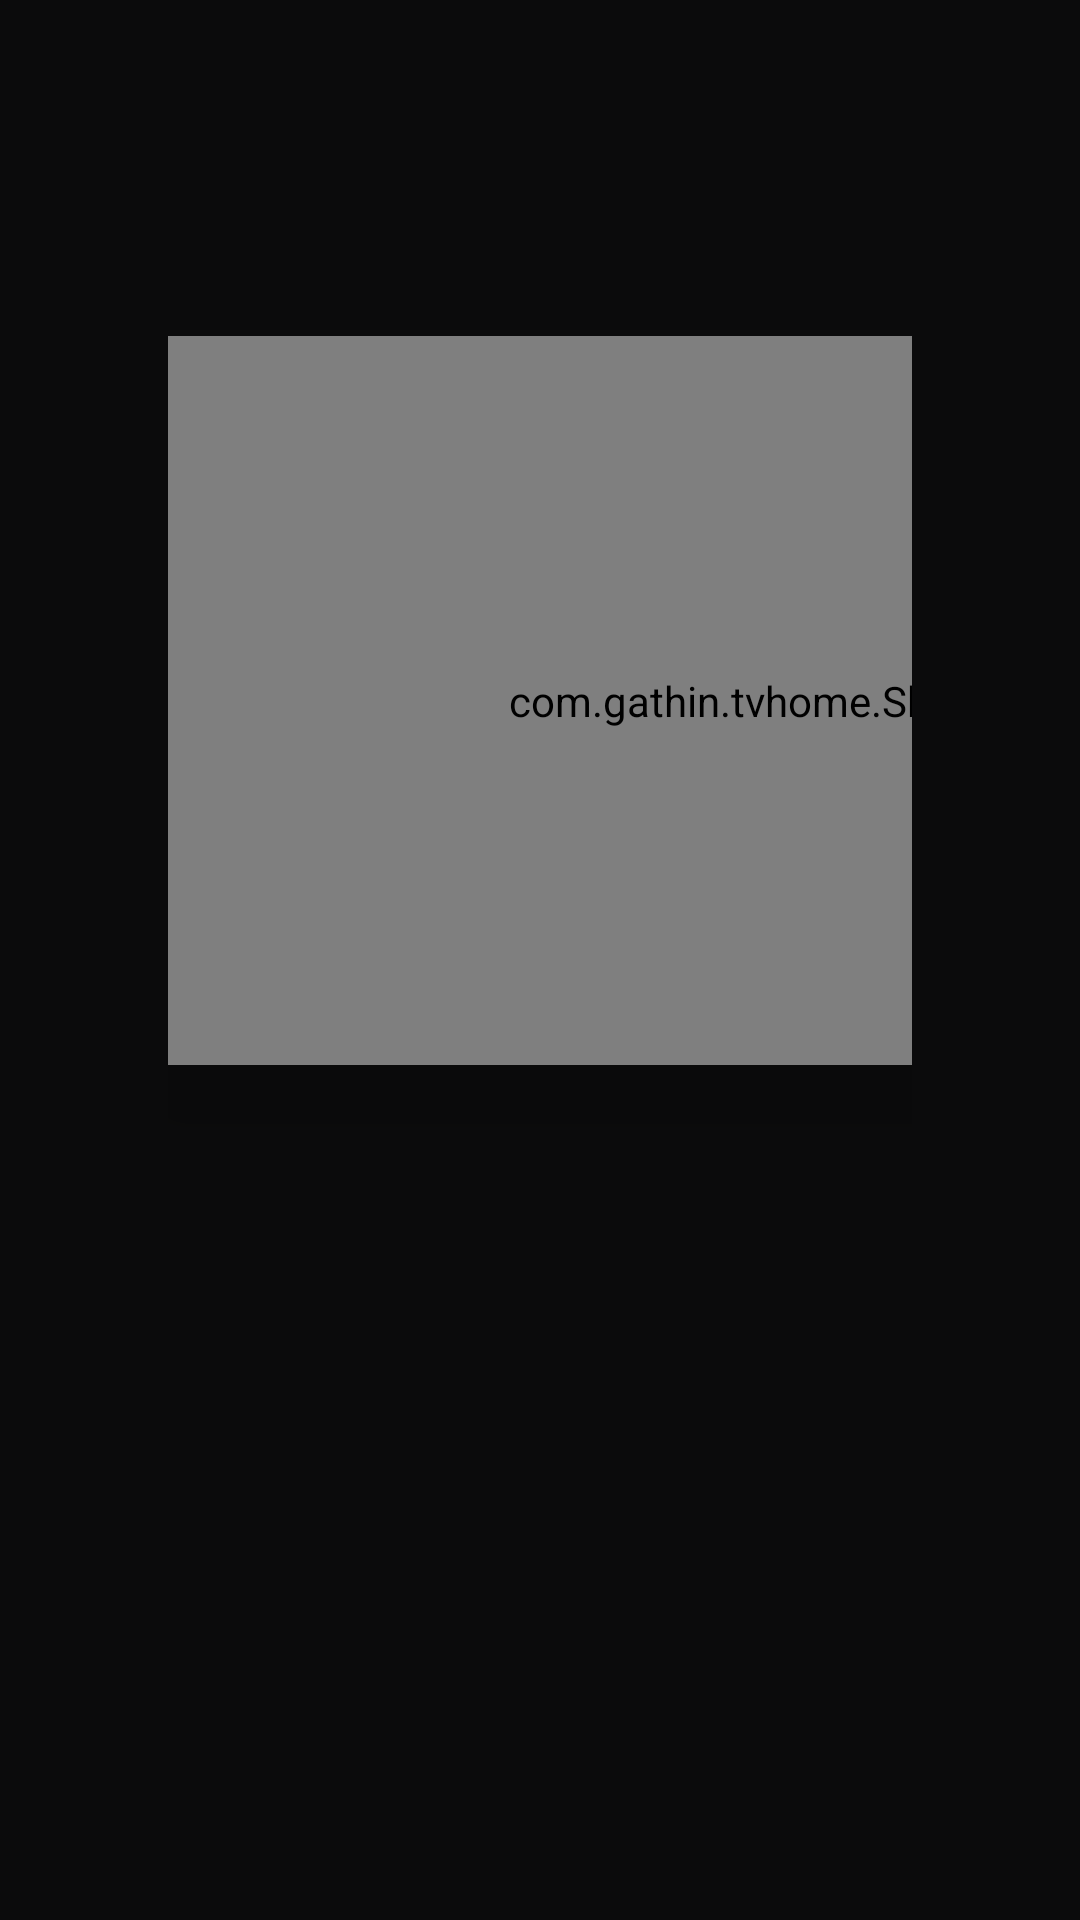

Android layout source for this screen:
<!-- AndroidManifest.xml: application theme Theme.TvHome -->
<!-- res/layout/activity_settings.xml -->
<?xml version="1.0" encoding="utf-8"?>
<FrameLayout xmlns:android="http://schemas.android.com/apk/res/android"
    android:layout_width="match_parent"
    android:layout_height="match_parent"
    android:background="#FF0B0B0C">

    <TextView
        android:id="@+id/settingsTitle"
        android:layout_width="wrap_content"
        android:layout_height="wrap_content"
        android:layout_gravity="top|center_horizontal"
        android:layout_marginTop="44dp"
        android:textColor="#FFFFFFFF"
        style="@style/Text.Title3"
        android:includeFontPadding="false"
        android:singleLine="true" />

    <LinearLayout
        android:layout_width="match_parent"
        android:layout_height="match_parent"
        android:orientation="horizontal"
        android:paddingStart="56dp"
        android:paddingEnd="56dp"
        android:paddingTop="100dp">

        <LinearLayout
            android:layout_width="432dp"
            android:layout_height="wrap_content"
            android:layout_marginTop="12dp"
            android:orientation="vertical">

            <com.gathin.tvhome.ShelfPreview
                android:id="@+id/settingsPreview"
                android:layout_width="432dp"
                android:layout_height="243dp"
                android:elevation="18dp"
                android:importantForAccessibility="no" />

            <TextView
                android:id="@+id/settingsAbout"
                android:layout_width="match_parent"
                android:layout_height="wrap_content"
                android:layout_marginTop="22dp"
                android:paddingStart="8dp"
                android:paddingEnd="8dp"
                android:gravity="center_horizontal"
                android:textColor="#A6FFFFFF"
                style="@style/Text.Callout"
                android:lineSpacingMultiplier="1.15" />
        </LinearLayout>

        <ScrollView
            android:id="@+id/settingsScroll"
            android:layout_width="0dp"
            android:layout_height="match_parent"
            android:layout_weight="1"
            android:layout_marginStart="40dp"
            android:clipToPadding="false"
            android:paddingTop="12dp"
            android:paddingBottom="64dp"
            android:scrollbars="none"
            android:overScrollMode="never">

            <LinearLayout
                android:id="@+id/settingsList"
                android:layout_width="match_parent"
                android:layout_height="wrap_content"
                android:orientation="vertical" />
        </ScrollView>
    </LinearLayout>
</FrameLayout>
<!-- resources referenced by this layout -->
<resources>
  <style name="Text.Callout">
          <item name="android:textSize">15.5sp</item>
      </style>
  <style name="Text.Title3">
          <item name="android:fontFamily">@font/display_medium</item>
          <item name="android:textSize">24sp</item>
      </style>
  <style name="Theme.TvHome" parent="android:Theme.Material.NoActionBar.Fullscreen">
          <item name="android:windowBackground">@android:color/black</item>
          <item name="android:colorBackground">@android:color/black</item>
          <item name="android:windowAnimationStyle">@null</item>
      </style>
</resources>
